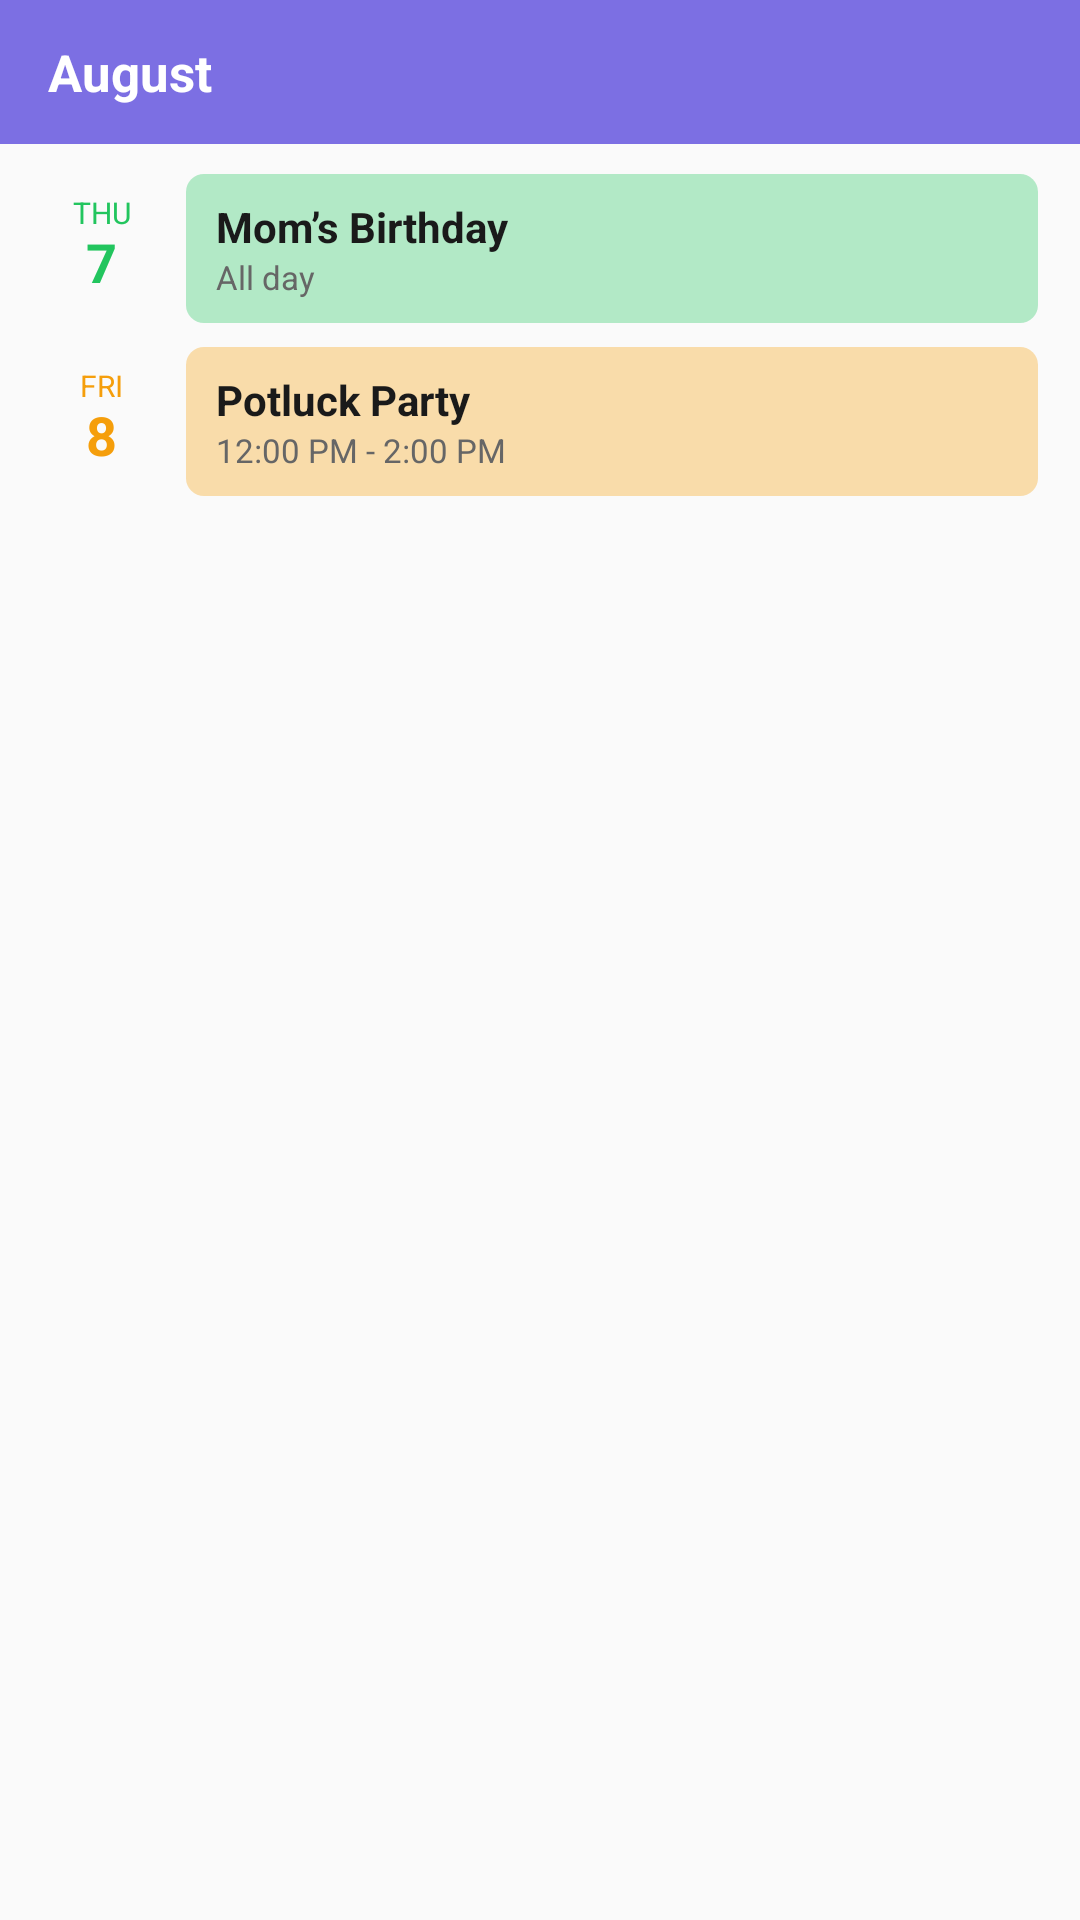

Android layout source for this screen:
<!-- AndroidManifest.xml: application theme AppTheme -->
<!-- res/layout/agenda_widget_preview.xml -->
<?xml version="1.0" encoding="utf-8"?>
<LinearLayout xmlns:android="http://schemas.android.com/apk/res/android"
    android:layout_width="match_parent"
    android:layout_height="match_parent"
    android:orientation="vertical"
    android:background="#FAFAFA">

    
    <TextView
        android:layout_width="match_parent"
        android:layout_height="48dp"
        android:gravity="center_vertical"
        android:paddingStart="16dp"
        android:paddingEnd="16dp"
        android:text="August"
        android:textColor="#FFFFFF"
        android:textSize="17sp"
        android:textStyle="bold"
        android:background="#7C6FE3"
        android:singleLine="true"
        android:ellipsize="end" />

    
    <LinearLayout
        android:layout_width="match_parent"
        android:layout_height="wrap_content"
        android:orientation="horizontal"
        android:paddingStart="14dp"
        android:paddingEnd="14dp"
        android:paddingTop="10dp"
        android:paddingBottom="4dp"
        android:gravity="top">

        <LinearLayout
            android:layout_width="40dp"
            android:layout_height="wrap_content"
            android:orientation="vertical"
            android:gravity="center_horizontal"
            android:paddingTop="6dp">

            <TextView
                android:layout_width="wrap_content"
                android:layout_height="wrap_content"
                android:text="THU"
                android:textColor="#22C55E"
                android:textSize="10sp" />

            <TextView
                android:layout_width="wrap_content"
                android:layout_height="wrap_content"
                android:text="7"
                android:textColor="#22C55E"
                android:textSize="18sp"
                android:textStyle="bold"
                android:includeFontPadding="false" />
        </LinearLayout>

        <LinearLayout
            android:layout_width="0dp"
            android:layout_height="wrap_content"
            android:layout_weight="1"
            android:layout_marginStart="8dp"
            android:orientation="vertical"
            android:paddingStart="10dp"
            android:paddingEnd="10dp"
            android:paddingTop="8dp"
            android:paddingBottom="8dp"
            android:background="@drawable/agenda_block_green">

            <TextView
                android:layout_width="match_parent"
                android:layout_height="wrap_content"
                android:text="Mom’s Birthday"
                android:textColor="#1A1A1A"
                android:textSize="14sp"
                android:textStyle="bold"
                android:singleLine="true"
                android:ellipsize="end" />

            <TextView
                android:layout_width="match_parent"
                android:layout_height="wrap_content"
                android:text="All day"
                android:textColor="#666666"
                android:textSize="11sp"
                android:singleLine="true"
                android:ellipsize="end" />
        </LinearLayout>
    </LinearLayout>

    
    <LinearLayout
        android:layout_width="match_parent"
        android:layout_height="wrap_content"
        android:orientation="horizontal"
        android:paddingStart="14dp"
        android:paddingEnd="14dp"
        android:paddingTop="4dp"
        android:paddingBottom="10dp"
        android:gravity="top">

        <LinearLayout
            android:layout_width="40dp"
            android:layout_height="wrap_content"
            android:orientation="vertical"
            android:gravity="center_horizontal"
            android:paddingTop="6dp">

            <TextView
                android:layout_width="wrap_content"
                android:layout_height="wrap_content"
                android:text="FRI"
                android:textColor="#F59E0B"
                android:textSize="10sp" />

            <TextView
                android:layout_width="wrap_content"
                android:layout_height="wrap_content"
                android:text="8"
                android:textColor="#F59E0B"
                android:textSize="18sp"
                android:textStyle="bold"
                android:includeFontPadding="false" />
        </LinearLayout>

        <LinearLayout
            android:layout_width="0dp"
            android:layout_height="wrap_content"
            android:layout_weight="1"
            android:layout_marginStart="8dp"
            android:orientation="vertical"
            android:paddingStart="10dp"
            android:paddingEnd="10dp"
            android:paddingTop="8dp"
            android:paddingBottom="8dp"
            android:background="@drawable/agenda_block_amber">

            <TextView
                android:layout_width="match_parent"
                android:layout_height="wrap_content"
                android:text="Potluck Party"
                android:textColor="#1A1A1A"
                android:textSize="14sp"
                android:textStyle="bold"
                android:singleLine="true"
                android:ellipsize="end" />

            <TextView
                android:layout_width="match_parent"
                android:layout_height="wrap_content"
                android:text="12:00 PM - 2:00 PM"
                android:textColor="#666666"
                android:textSize="11sp"
                android:singleLine="true"
                android:ellipsize="end" />
        </LinearLayout>
    </LinearLayout>
</LinearLayout>
<!-- resources referenced by this layout -->
<resources>
  <!-- drawable agenda_block_amber (drawable) -->
  <?xml version="1.0" encoding="utf-8"?>
  <shape xmlns:android="http://schemas.android.com/apk/res/android"
      android:shape="rectangle">
      <corners android:radius="6dp" />
      <solid android:color="#55F59E0B" />
  </shape>
  <!-- drawable agenda_block_green (drawable) -->
  <?xml version="1.0" encoding="utf-8"?>
  <shape xmlns:android="http://schemas.android.com/apk/res/android"
      android:shape="rectangle">
      <corners android:radius="6dp" />
      <solid android:color="#5522C55E" />
  </shape>
  <style name="AppTheme" parent="Theme.AppCompat.Light.DarkActionBar">
          
          <item name="colorPrimary">@color/colorPrimary</item>
          <item name="colorPrimaryDark">@color/colorPrimaryDark</item>
          <item name="colorAccent">@color/colorAccent</item>
      </style>
  <!-- not gathered from this repository: default colours our renderer supplied (Android Studio template values) -->
  <color name="colorPrimary">#FF6200EE</color>
  <color name="colorPrimaryDark">#FF3700B3</color>
  <color name="colorAccent">#FF03DAC5</color>
</resources>
